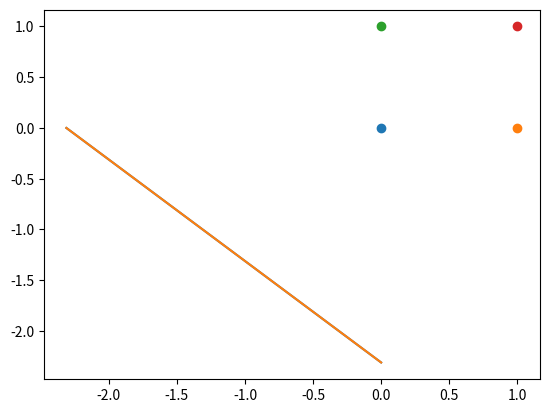

Recreate this plot in Python.
import random
import matplotlib.pyplot as plt
import numpy as np 

x1 = [0,1,0,1] 
x2 = [0,0,1,1]
y  = [0,0,0,1]
#w  = [random.randint(-1, 1),random.randint(-1, 1),random.randint(-1, 1)]
w = [0.5, 0.6, -0.3]
adjust = 0.1

def Correct(yn : list):
    if yn[0] == y[0] and yn [1] == y[1] and yn [2] == y[2] and yn [3] == y[3]:
        return True
    else : return False
    
def AcertSet(x1,x2, result,index):
    if y[index] == 1 and result == 0:
        if x1 > x2 :
            w[0] = w[0] + adjust
            w[2] = w[2] + adjust
        else : 
            w[1] = w[1] + adjust
            w[2] = w[2] + adjust
    else: 
        if x1 > x2 :
            w[0] = w[0] - adjust
            w[2] = w[2] - adjust
        else : 
            w[1] = w[1] - adjust
            w[2] = w[2] - adjust
        

listofresults = []

for x in range(50):

    print('-----Epoca ' + str(x) + '-----')
    listofresults.clear()

    for i in range(4):
        print ('__________________________________________')
        print ('Set ' + str((i+1)))
        print ('__________________________________________')

        print('Pesos: w1: '+ str(w[0]) + 'w2: '+ str(w[1]) + 'w3: '+ str(w[2]))
        print('X1',x1[0],x1[1],x1[2], x1[3])
        print('X2',x2[0],x2[1],x2[2], x2[3])
        

        result = x1[i]*w[0] + x2[i]*w[1] + w[2]
        if result > 0:
            yresult = 1            
        else :
            yresult = 0
            

        listofresults.append(yresult)
        if result != y[i]:
            AcertSet(x1[i],x2[i], yresult,i)
        
        print('Result :' + str(result) + '   Y: '+ str(yresult))
        print('Pesos: w1: '+ str(w[0]) + 'w2: '+ str(w[1]) + 'w3: '+ str(w[2]))
    if Correct(listofresults):
        print('-----Correct Epoca-----')
        break
    else :
        print('-----Incorrect Epoca-----')


#PLOTAR GRAFICO

for t in range(4):
    plt.scatter(x1[t], x2[t])

xp1 = ((-1) * w[2]) / w[0]
xp2 = ((-1) * w[2]) / w[1]
print(str(xp1) + "," + str(xp2))

pontos = [[0, xp1], [xp2, 0]]

z = np.polyfit(pontos[0], pontos[1], 1)
p = np.poly1d(z)
print("equação: ", p)

print('Pesos: w1: '+ str(w[0]) + 'w2: '+ str(w[1]) + 'w3: '+ str(w[2]))
# Generates plot
plt.plot(pontos, p(pontos), '-')

# plt.axis([0, 2, 0, 2])
plt.show()
print("Finalizado")





